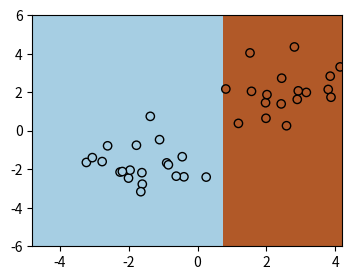

Reproduce this figure in Python.
# -*- coding: utf-8 -*-
"""
Created on Wed Mar 28 17:29:00 2018

[redacted]
"""

import numpy as np
import matplotlib.pyplot as plt
import sys  


class AdaBoost(object):
    def __init__(self):
        self.week_classifer_list = []
        return
        
    
    def classify(self, X, dimen, threshold, compare):
        pred = np.ones(shape=(X.shape[0], 1))
        if compare == 'lt':
            pred[X[:, dimen] <= threshold] = -1.0
        else:
            pred[X[:, dimen] > threshold] = 1.0
        return pred
    
    def get_week_classifer(self, X, Y, data_weight):
        assert isinstance(X, np.ndarray), "X must be class <numpy.ndarray>"
        assert isinstance(Y, np.ndarray), "Y must be class <numpy.ndarray>"
        assert X.shape[0] == Y.shape[0], "X.shape[0] must be euqal to Y.shape[0]"
        assert X.shape[0] > 2, "X.shape[0] must greater than 2"
        
        m, n = X.shape
        Y = np.array([Y])
        numSteps = 10
        week_classifer = dict()
        minErr = 9999999.0
        best_pred = np.zeros(shape=(m, 1))
        
        for i in range(n):
            rangeMin = X[:,i].min()
            rangeMax = X[:,i].max()
            stride = (rangeMax - rangeMin) / numSteps
            for j in range(-1, numSteps+1):
                for compare in ['lt', 'gt']:
                    threshold = (rangeMin + float(j) * stride)
                    pred = self.classify(X, i, threshold, compare)
                    errArr = np.ones(shape=(m,1)) 
                    errArr[pred==Y.T] = 0
                    sumErr = np.dot(data_weight.T , errArr)
                    
#                    if sumErr.shape != (0,0):
#                        print(data_weight)
#                        print(errArr)
#                        print(sumErr)
                    if sumErr[0,0] < minErr:
                        minErr = sumErr[0,0]
                        best_pred = pred.copy()
                        week_classifer['dimen'] = i
                        week_classifer['threshold'] = threshold
                        week_classifer['compare'] = compare
        return week_classifer, minErr, best_pred
        
        
    def fit(self, X, Y, max_iter = 40):
        m = X.shape[0]
        data_weight = np.ones(shape=(m, 1)) / m
        accum_pred = np.zeros(shape=(m, 1))
        for i in range(max_iter):
            week_classifer, err, pred = self.get_week_classifer(X, Y, data_weight)
            alpha = 0.5 * np.log((1.0-err) / max(err, 1e-16))
            week_classifer['alpha'] = alpha
            self.week_classifer_list.append(week_classifer)
            
            data_weight = data_weight * np.exp(np.multiply(-1*alpha*Y, pred))
            data_weight /= data_weight.sum()
            
            accum_pred += alpha * pred
            accum_err = np.multiply(np.sign(accum_pred) != Y.T, np.ones(shape=(m,1)))
            errorRate = accum_err.sum() / m
            if errorRate == 0.0:
                break
        
        return
        
        
    def predict(self, X):
        X = np.array(X)
        m = X.shape[0]
        accum_pred = np.zeros(shape=(m, 1))
        for i in range(len(self.week_classifer_list)):
            week_classifer = self.week_classifer_list[i]
            pred = self.classify(X, week_classifer['dimen'],
                            week_classifer['threshold'],
                            week_classifer['compare'])
            accum_pred += week_classifer['alpha'] * pred
        return np.sign(accum_pred)


if __name__ == "__main__":
    assert float(sys.version.split(' ')[0].split('.')[0]) >= 3, "please run in python3"
    X = np.r_[np.random.randn(20, 2) - [2, 2], np.random.randn(20, 2) + [3, 2]]
    Y = np.array([-1] * 20 + [1] * 20)
    adaboost = AdaBoost()
    adaboost.fit(X, Y)
    
    plt.figure(0, figsize=(4, 3))
    plt.clf()

    plt.scatter(X[:, 0], X[:, 1], c=Y, zorder=10, cmap=plt.cm.Paired,
                edgecolors='k')

#    plt.axis('tight')
    x_min = -4.8
    x_max = 4.2
    y_min = -6
    y_max = 6

    XX, YY = np.mgrid[x_min:x_max:200j, y_min:y_max:200j]
    Z = adaboost.predict(np.c_[XX.ravel(), YY.ravel()])

    # Put the result into a color plot
    Z = Z.reshape(XX.shape)
    plt.figure(0, figsize=(4, 3))
    plt.pcolormesh(XX, YY, Z, cmap=plt.cm.Paired)

    plt.xlim(x_min, x_max)
    plt.ylim(y_min, y_max)

    
    plt.show()
        
        
        
        
        
        
        
        
        
        
        
        
        
        